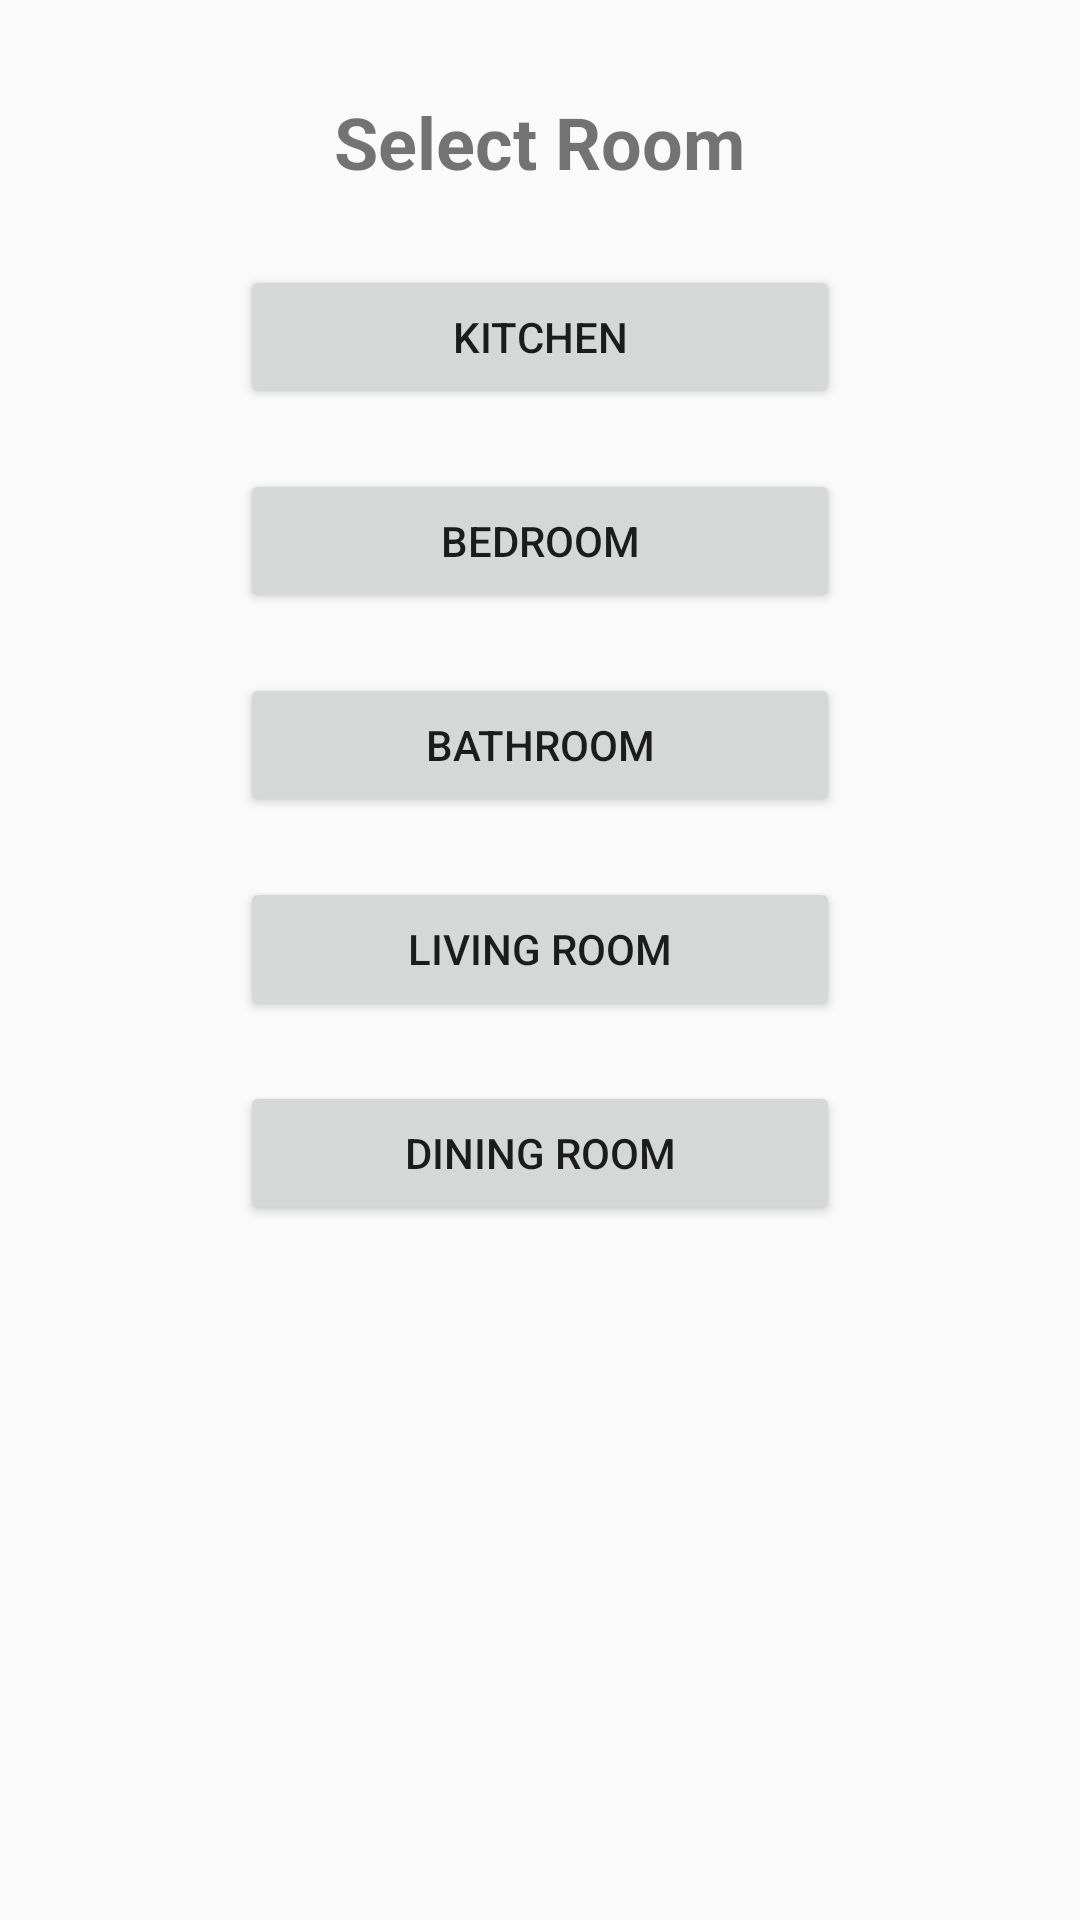

Here is an Android app screen rendered from its layout file. Give the layout XML and the strings, colors and styles it references.
<!-- AndroidManifest.xml: application theme AppTheme -->
<!-- res/layout/fragment_protection_select_room.xml -->
<?xml version="1.0" encoding="utf-8"?>
<RelativeLayout xmlns:android="http://schemas.android.com/apk/res/android"
    xmlns:tools="http://schemas.android.com/tools"
    android:layout_width="match_parent"
    android:layout_height="match_parent">
    <LinearLayout
        android:layout_width="match_parent"
        android:layout_height="wrap_content"
        android:orientation="vertical"
        android:padding="16dp">

        <TextView
            android:id="@+id/selectRoomLabel"
            android:layout_margin="10dp"
            style="@style/TextView.Label"
            android:layout_width="wrap_content"
            android:layout_height="wrap_content"
            android:layout_gravity="center"
            android:text="Select Room" />

        <Button
            android:id="@+id/viewKitchenButton"
            android:layout_margin="10dp"
            android:layout_width="200dp"
            android:layout_height="wrap_content"
            android:layout_gravity="center"
            android:text="Kitchen" />

        <Button
            android:id="@+id/viewBedroomButton"
            android:layout_margin="10dp"
            android:layout_width="200dp"
            android:layout_height="wrap_content"
            android:layout_gravity="center"
            android:text="Bedroom" />

        <Button
            android:id="@+id/viewBathroomButton"
            android:layout_margin="10dp"
            android:layout_width="200dp"
            android:layout_height="wrap_content"
            android:layout_gravity="center"
            android:text="Bathroom" />

        <Button
            android:id="@+id/viewLivingRoomButton"
            android:layout_margin="10dp"
            android:layout_width="200dp"
            android:layout_height="wrap_content"
            android:layout_gravity="center"
            android:text="Living Room" />

        <Button
            android:id="@+id/viewDiningRoomButton"
            android:layout_margin="10dp"
            android:layout_width="200dp"
            android:layout_height="wrap_content"
            android:layout_gravity="center"
            android:text="Dining Room" />
    </LinearLayout>
</RelativeLayout>
<!-- resources referenced by this layout -->
<resources>
  <style name="TextView.Label">
          <item name="android:textStyle">bold</item>
          <item name="android:padding">5dp</item>
          <item name="android:textSize">24sp</item>
      </style>
  <style name="AppTheme" parent="Theme.AppCompat.Light.DarkActionBar" />
</resources>
